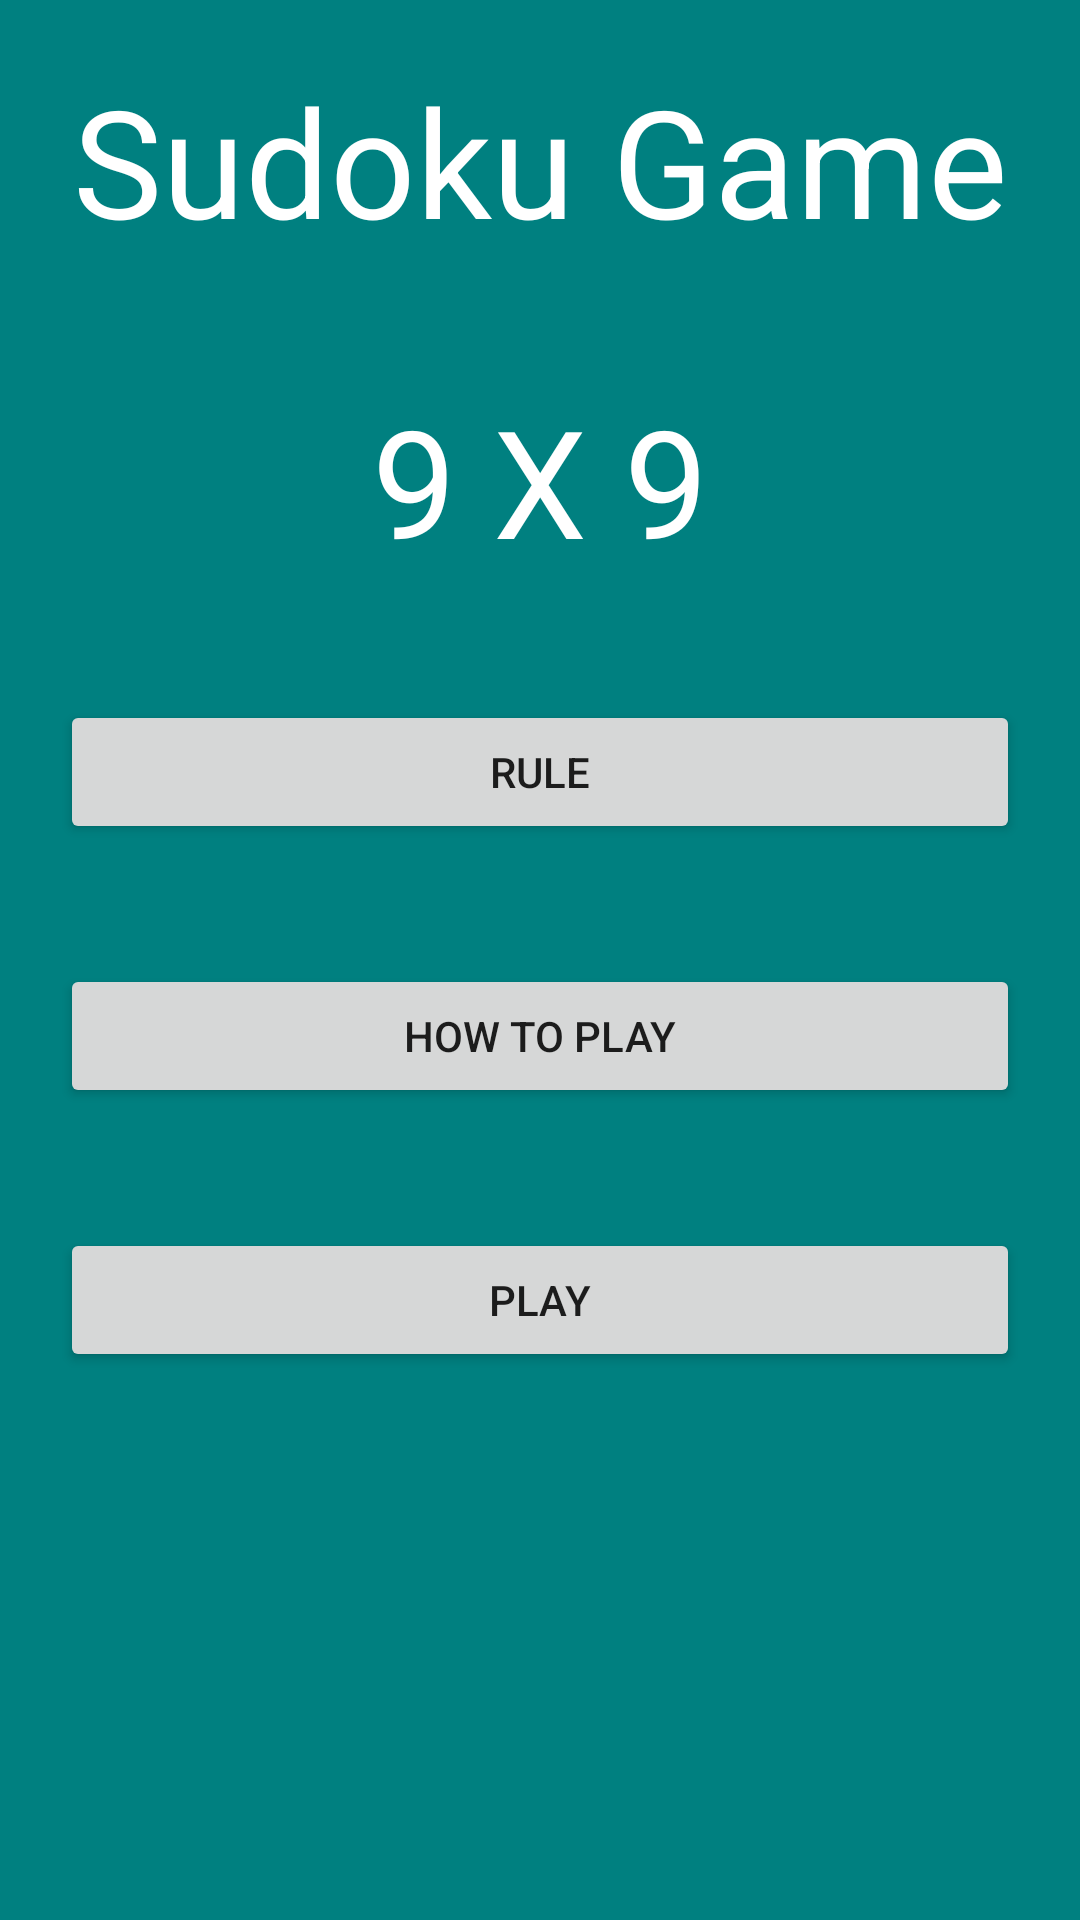

The Android layout XML behind this screen, and the referenced resources:
<!-- AndroidManifest.xml: application theme Theme.Grid_00 -->
<!-- res/layout/intro_1.xml -->
<?xml version="1.0" encoding="utf-8"?>
<LinearLayout xmlns:android="http://schemas.android.com/apk/res/android"
    android:layout_width="match_parent"
    android:layout_height="match_parent"
    android:id="@+id/intro_1"
    android:background="#008080"
    android:orientation="vertical" >

    <TextView
        android:id="@+id/display_1"
        android:layout_width="match_parent"
        android:layout_height="wrap_content"
        android:layout_margin="20dp"
        android:textSize="50sp"
        android:textAlignment="center"
        android:textColor="#fff"
        android:text="Sudoku Game" />

    <TextView
        android:id="@+id/display_2"
        android:layout_width="match_parent"
        android:layout_height="wrap_content"
        android:layout_margin="20dp"
        android:textSize="50sp"
        android:textAlignment="center"
        android:textColor="#fff"
        android:text="9 X 9" />


    <Button
        android:id="@+id/intro_rules"
        android:layout_width="match_parent"
        android:layout_height="wrap_content"
        android:layout_margin="20dp"
        android:text="Rule" />

    <Button
        android:id="@+id/intro_how_to_play"
        android:layout_width="match_parent"
        android:layout_height="wrap_content"
        android:layout_margin="20dp"
        android:text="How To Play" />

    <Button
        android:id="@+id/intro_play"
        android:layout_width="match_parent"
        android:layout_height="wrap_content"
        android:layout_margin="20dp"
        android:text="Play" />

</LinearLayout>
<!-- resources referenced by this layout -->
<resources>
  <style name="Theme.Grid_00" parent="Theme.MaterialComponents.DayNight.DarkActionBar">
          
          <item name="colorPrimary">@color/purple_500</item>
          <item name="colorPrimaryVariant">@color/purple_700</item>
          <item name="colorOnPrimary">@color/white</item>
          
          <item name="colorSecondary">@color/teal_200</item>
          <item name="colorSecondaryVariant">@color/teal_700</item>
          <item name="colorOnSecondary">@color/black</item>
          
          <item name="android:statusBarColor" tools:targetApi="l">?attr/colorPrimaryVariant</item>
          
      </style>
  <!-- not gathered from this repository: default colours our renderer supplied (Android Studio template values) -->
  <color name="purple_500">#FF6200EE</color>
  <color name="purple_700">#FF3700B3</color>
  <color name="teal_200">#FF03DAC5</color>
  <color name="teal_700">#FF018786</color>
  <color name="black">#FF000000</color>
  <color name="white">#FFFFFFFF</color>
</resources>
